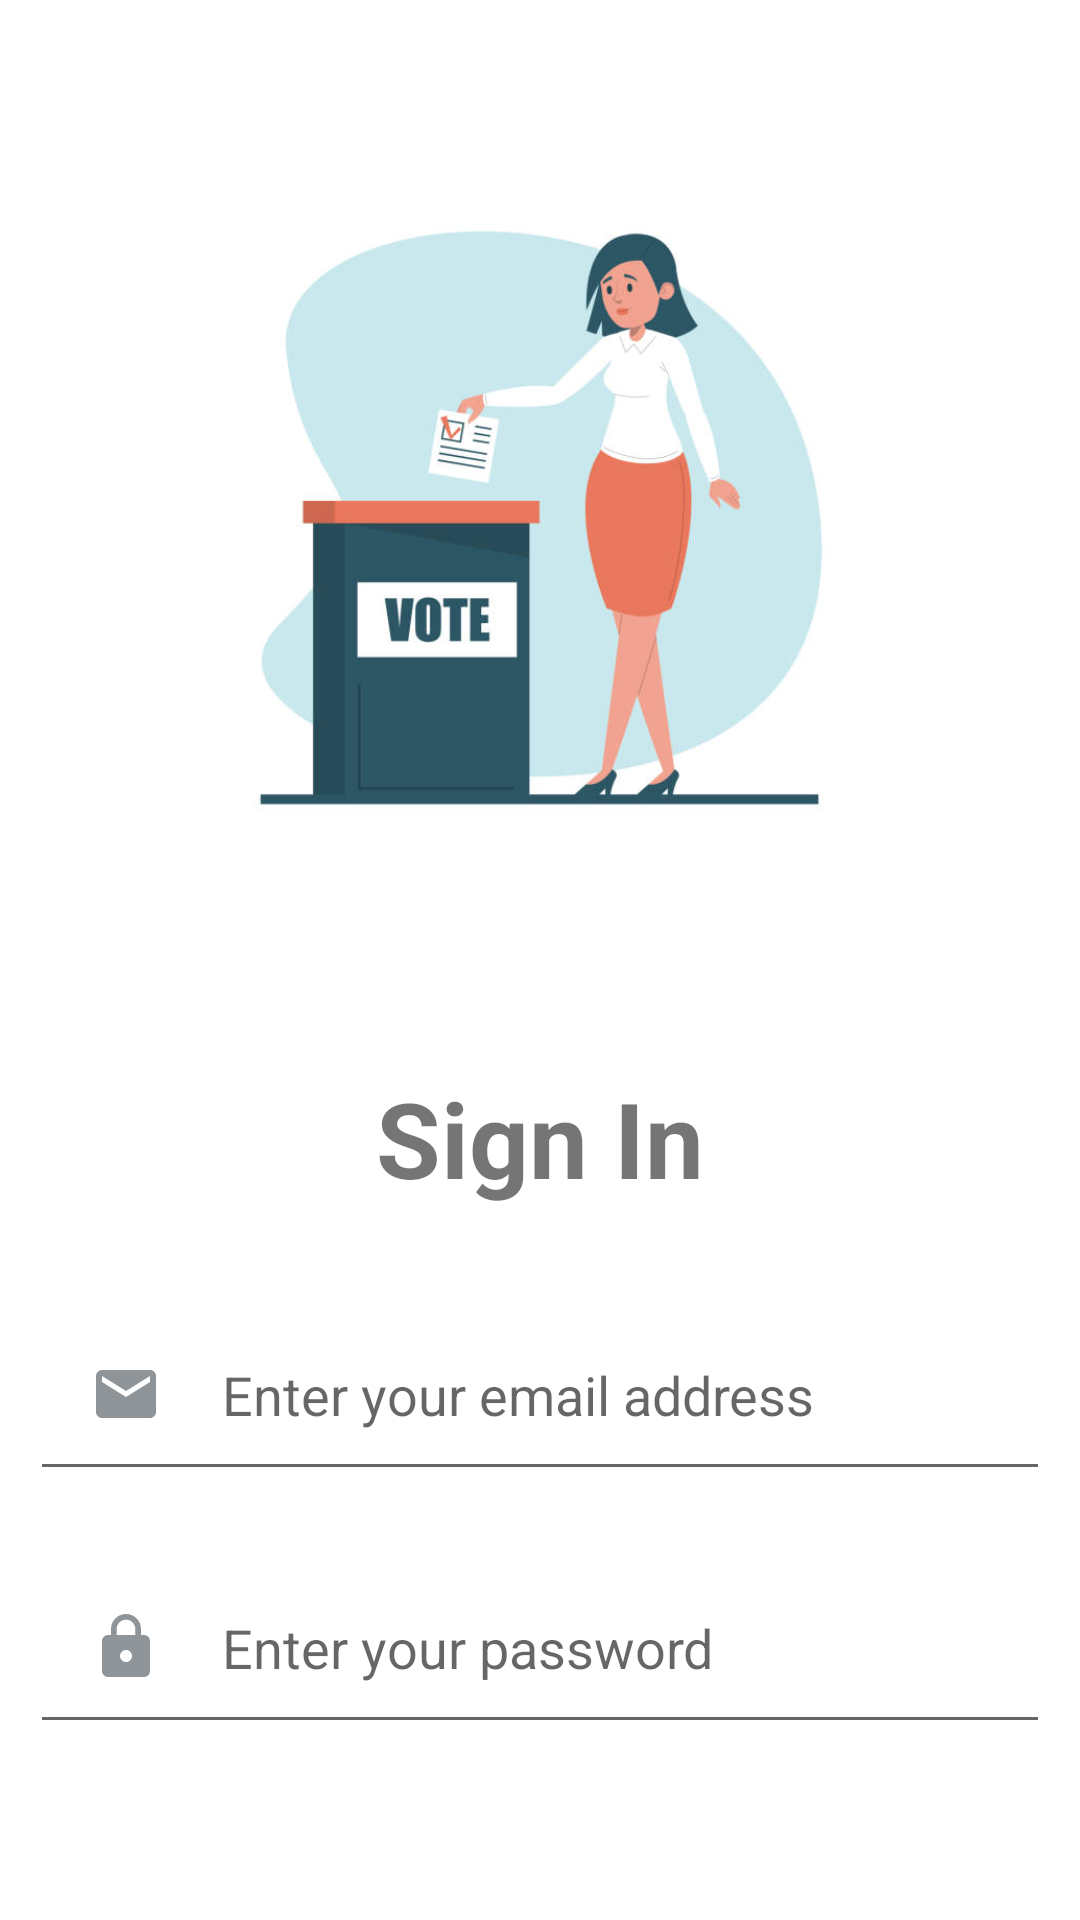

Here is an Android app screen rendered from its layout file. Give the layout XML and the strings, colors and styles it references.
<!-- AndroidManifest.xml: application theme Theme.StudentIICP -->
<!-- res/layout/activity_main.xml -->
<?xml version="1.0" encoding="utf-8"?>
<RelativeLayout xmlns:android="http://schemas.android.com/apk/res/android"
    xmlns:app="http://schemas.android.com/apk/res-auto"
    xmlns:tools="http://schemas.android.com/tools"
    android:layout_width="match_parent"
    android:layout_height="match_parent"
    tools:context=".MainActivity">

    <ImageView
        android:id="@+id/login_img"
        android:layout_width="213dp"
        android:layout_height="236dp"
        android:src="@drawable/login_pic"
        android:layout_margin="50dp"
        android:layout_centerHorizontal="true"/>
    <TextView
        android:layout_width="match_parent"
        android:layout_height="wrap_content"
        android:layout_below="@id/login_img"
        android:text="@string/sign_in"
        android:id="@+id/sign_in"
        android:textSize="35dp"
        android:textStyle="bold"
        android:layout_margin="20dp"
        android:gravity="center"/>

    <EditText
        android:id="@+id/email"
        android:layout_width="match_parent"
        android:layout_height="wrap_content"
        android:layout_below="@id/sign_in"
        android:layout_marginStart="10dp"
        android:layout_marginTop="10dp"
        android:layout_marginEnd="10dp"
        android:layout_marginBottom="10dp"
        android:drawableLeft="@drawable/ic_baseline_email_24"
        android:drawablePadding="20dp"
        android:hint="@string/email"
        android:padding="20dp" />

    <EditText
        android:layout_width="match_parent"
        android:layout_height="wrap_content"
        android:id="@+id/password"
        android:layout_below="@id/email"
        android:hint="@string/password"
        android:layout_margin="10dp"
        android:padding="20dp"
        android:drawableLeft="@drawable/ic_baseline_lock_24"
        android:drawablePadding="20dp"
        />

    <Button
        android:layout_width="wrap_content"
        android:layout_height="wrap_content"
        android:id="@+id/login"
        android:layout_below="@id/password"
        android:text="@string/login"
        android:layout_centerHorizontal="true"
        android:layout_margin="20dp"
        />


</RelativeLayout>
<!-- resources referenced by this layout -->
<resources>
  <!-- drawable ic_baseline_email_24 (drawable-v24) -->
  <vector android:height="24dp" android:tint="#8E9498"
      android:viewportHeight="24" android:viewportWidth="24"
      android:width="24dp" xmlns:android="http://schemas.android.com/apk/res/android">
      <path android:fillColor="@android:color/white" android:pathData="M20,4L4,4c-1.1,0 -1.99,0.9 -1.99,2L2,18c0,1.1 0.9,2 2,2h16c1.1,0 2,-0.9 2,-2L22,6c0,-1.1 -0.9,-2 -2,-2zM20,8l-8,5 -8,-5L4,6l8,5 8,-5v2z"/>
  </vector>
  <!-- drawable ic_baseline_lock_24 (drawable-v24) -->
  <vector android:height="24dp" android:tint="#8E9498"
      android:viewportHeight="24" android:viewportWidth="24"
      android:width="24dp" xmlns:android="http://schemas.android.com/apk/res/android">
      <path android:fillColor="@android:color/white" android:pathData="M18,8h-1L17,6c0,-2.76 -2.24,-5 -5,-5S7,3.24 7,6v2L6,8c-1.1,0 -2,0.9 -2,2v10c0,1.1 0.9,2 2,2h12c1.1,0 2,-0.9 2,-2L20,10c0,-1.1 -0.9,-2 -2,-2zM12,17c-1.1,0 -2,-0.9 -2,-2s0.9,-2 2,-2 2,0.9 2,2 -0.9,2 -2,2zM15.1,8L8.9,8L8.9,6c0,-1.71 1.39,-3.1 3.1,-3.1 1.71,0 3.1,1.39 3.1,3.1v2z"/>
  </vector>
  <!-- drawable login_pic: jpg bitmap (drawable-v24, 26250 bytes) -->
  <string name="email">Enter your email address</string>
  <string name="login">Login</string>
  <string name="password">Enter your password</string>
  <string name="sign_in">Sign In</string>
  <style name="Theme.StudentIICP" parent="Theme.MaterialComponents.DayNight.NoActionBar">
          
          <item name="colorPrimary">#CD1407</item>
          <item name="colorPrimaryVariant">#CD1407</item>
          <item name="colorOnPrimary">@color/white</item>
          
          <item name="colorSecondary">@color/teal_200</item>
          <item name="colorSecondaryVariant">@color/teal_700</item>
          <item name="colorOnSecondary">@color/black</item>
          
          <item name="android:statusBarColor" tools:targetApi="l">@color/black</item>
          
      </style>
  <color name="white">#FFFFFFFF</color>
  <color name="teal_200">#FF03DAC5</color>
  <color name="teal_700">#FF018786</color>
  <color name="black">#FF000000</color>
</resources>
